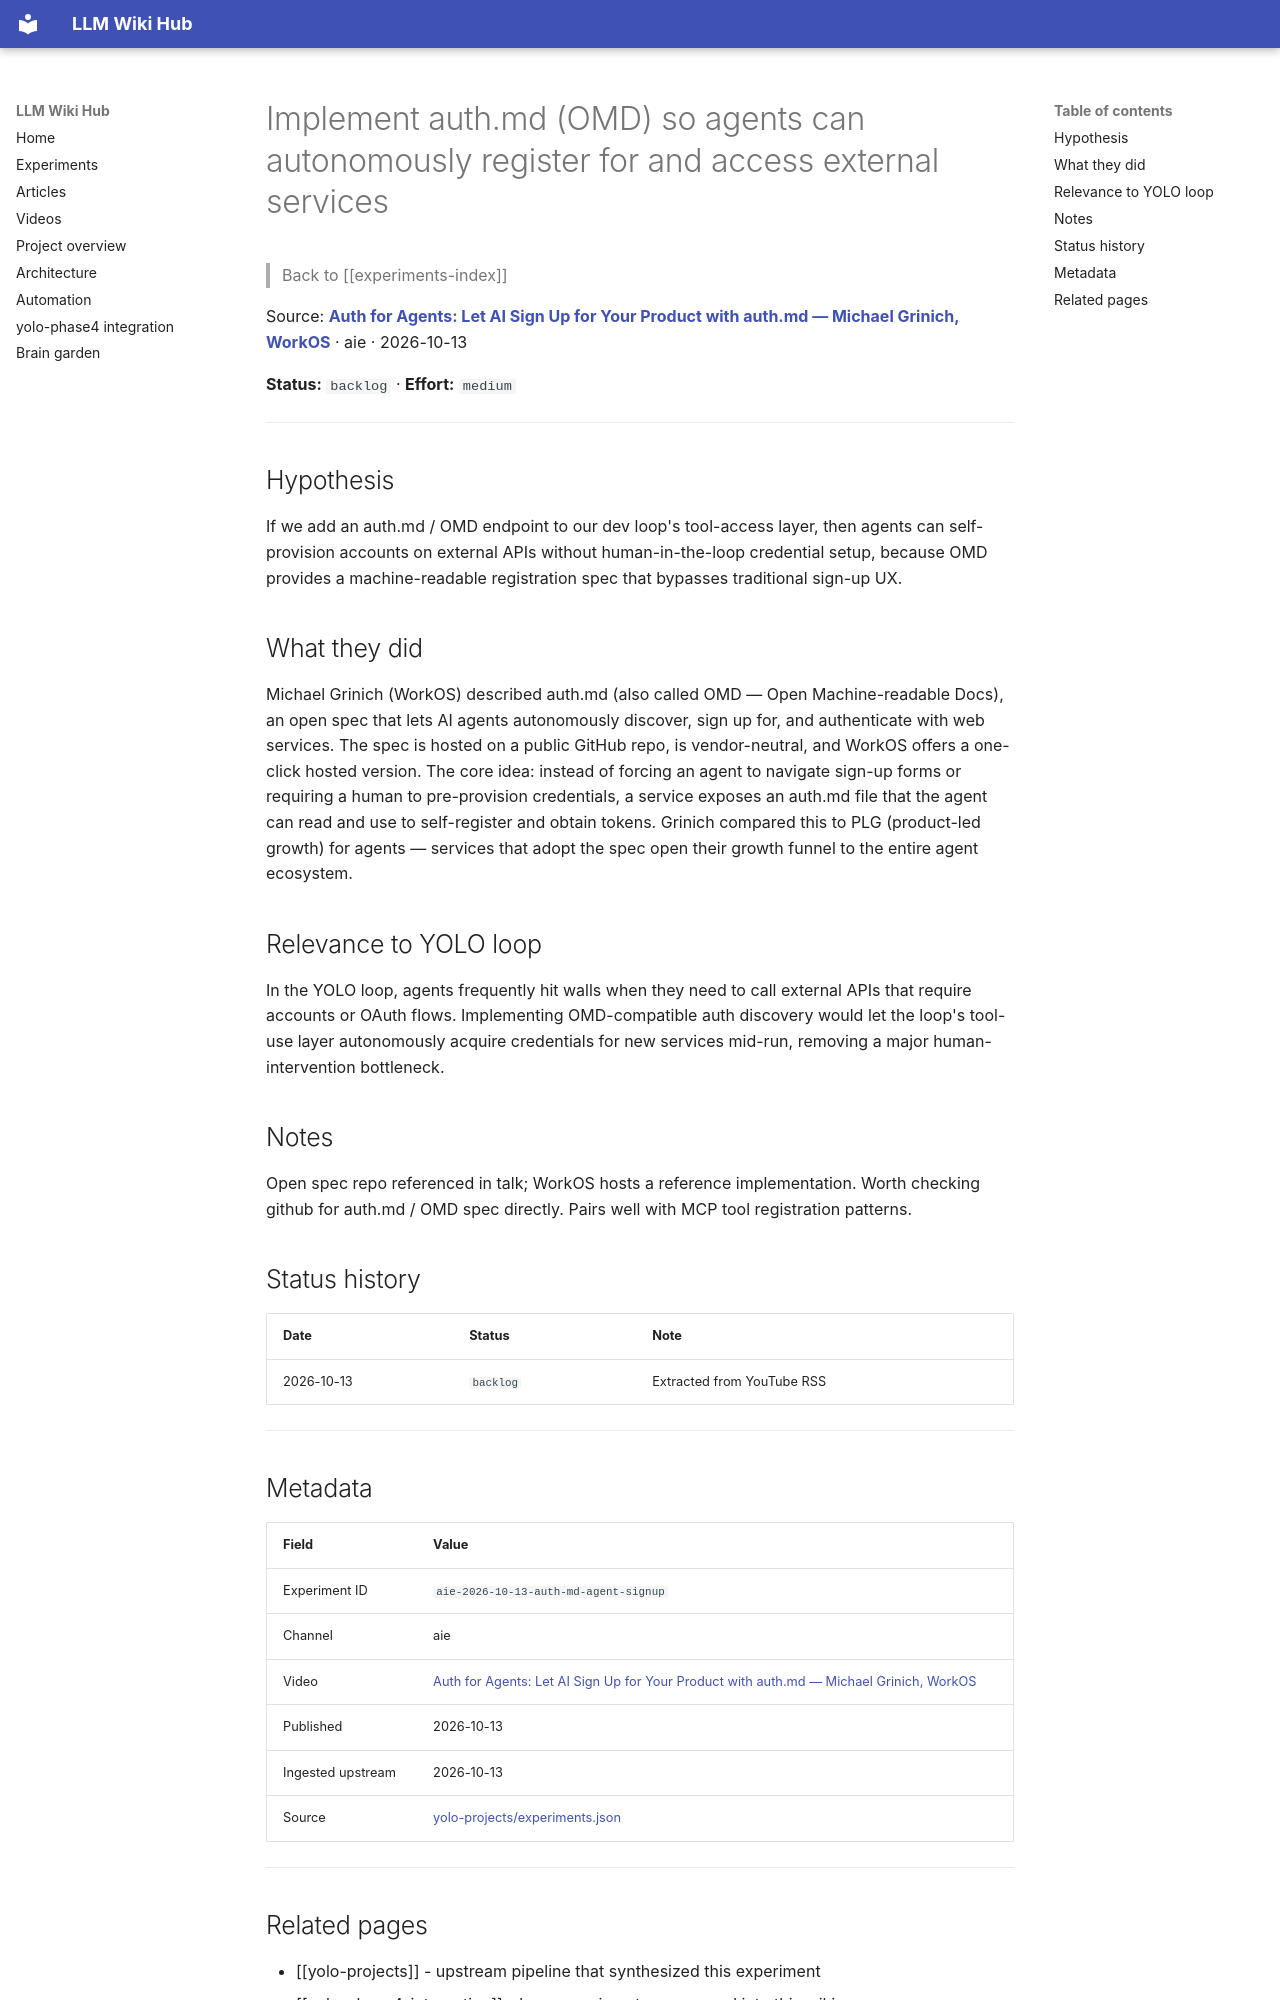

repository: Anguijm/llm-wiki-hub · page: experiments/aie-2026-10-13-auth-md-agent-signup/index.html · generator: mkdocs

# Implement auth.md (OMD) so agents can autonomously register for and access external services

> Back to [[experiments-index]]

Source: **[Auth for Agents: Let AI Sign Up for Your Product with auth.md — Michael Grinich, WorkOS](https://www.youtube.com/watch?v=nSkmXakJ6eo)** · aie · 2026-10-13

**Status:** `backlog` · **Effort:** `medium`

---

## Hypothesis

If we add an auth.md / OMD endpoint to our dev loop's tool-access layer, then agents can self-provision accounts on external APIs without human-in-the-loop credential setup, because OMD provides a machine-readable registration spec that bypasses traditional sign-up UX.

## What they did

Michael Grinich (WorkOS) described auth.md (also called OMD — Open Machine-readable Docs), an open spec that lets AI agents autonomously discover, sign up for, and authenticate with web services. The spec is hosted on a public GitHub repo, is vendor-neutral, and WorkOS offers a one-click hosted version. The core idea: instead of forcing an agent to navigate sign-up forms or requiring a human to pre-provision credentials, a service exposes an auth.md file that the agent can read and use to self-register and obtain tokens. Grinich compared this to PLG (product-led growth) for agents — services that adopt the spec open their growth funnel to the entire agent ecosystem.

## Relevance to YOLO loop

In the YOLO loop, agents frequently hit walls when they need to call external APIs that require accounts or OAuth flows. Implementing OMD-compatible auth discovery would let the loop's tool-use layer autonomously acquire credentials for new services mid-run, removing a major human-intervention bottleneck.

## Notes

Open spec repo referenced in talk; WorkOS hosts a reference implementation. Worth checking github for auth.md / OMD spec directly. Pairs well with MCP tool registration patterns.

## Status history

| Date | Status | Note |
|---|---|---|
| 2026-10-13 | `backlog` | Extracted from YouTube RSS |

---

## Metadata

| Field | Value |
|---|---|
| Experiment ID | `aie-2026-10-13-auth-md-agent-signup` |
| Channel | aie |
| Video | [Auth for Agents: Let AI Sign Up for Your Product with auth.md — Michael Grinich, WorkOS](https://www.youtube.com/watch?v=nSkmXakJ6eo) |
| Published | 2026-10-13 |
| Ingested upstream | 2026-10-13 |
| Source | [yolo-projects/experiments.json](https://github.com/Anguijm/yolo-projects/blob/main/experiments.json) |

---
